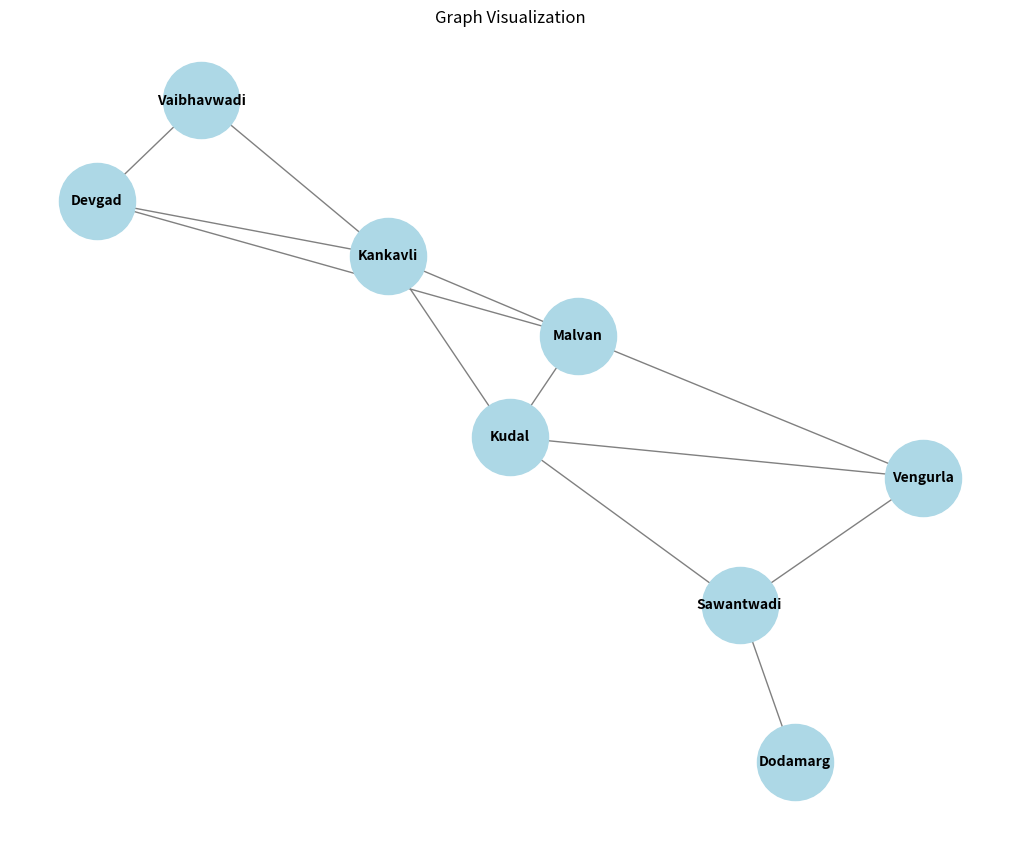

The matplotlib source for this figure:
import matplotlib.pyplot as plt
import networkx as nx
graph={'Kankavli':['Devgad','Malvan','Kudal','Vaibhavwadi'],
   'Kudal':['Kankavli','Malvan','Sawantwadi','Vengurla'],
   'Malvan':['Kudal','Kankavli','Devgad','Vengurla'],
   'Devgad':['Malvan','Kankavli','Vaibhavwadi'],
   'Sawantwadi':['Kudal','Vengurla','Dodamarg'],
   'Dodamarg':['Sawantwadi'],
   'Vaibhavwadi':['Devgad','Kankavli'],
   'Vengurla':['Kudal','Malvan','Sawantwadi']}
visited=list()
dfs=list()
def DFS(node,visited,graph):
  if(node not in visited):
    dfs.append(node)
    visited.append(node)
    for i in graph[node]:
      DFS(i,visited,graph)
DFS('Kankavli',visited,graph)
print ("The dfs path is : ")
for i in dfs:
  print(i+" ",end="")
G = nx.Graph(graph)
plt.figure(figsize=(10, 8))
pos = nx.spring_layout(G) # positions for all nodes
nx.draw(G, pos, with_labels=True, node_color='lightblue', edge_color='gray', node_size=3000, font_size=10, font_weight='bold')
plt.title('Graph Visualization')
plt.show()
